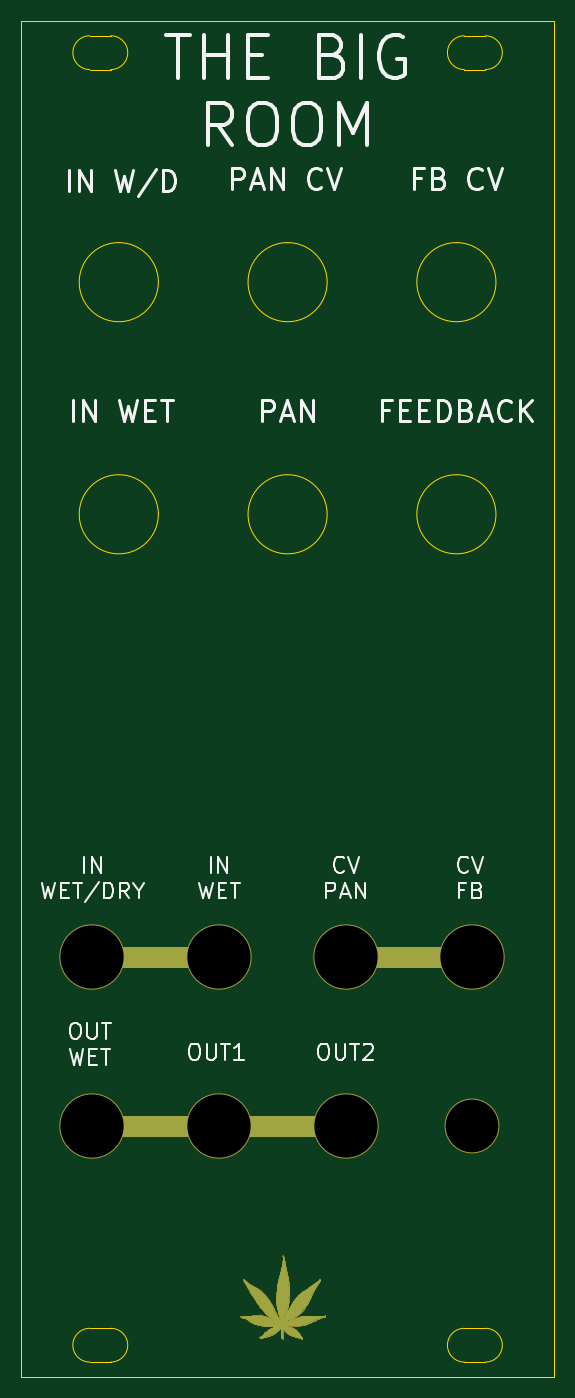
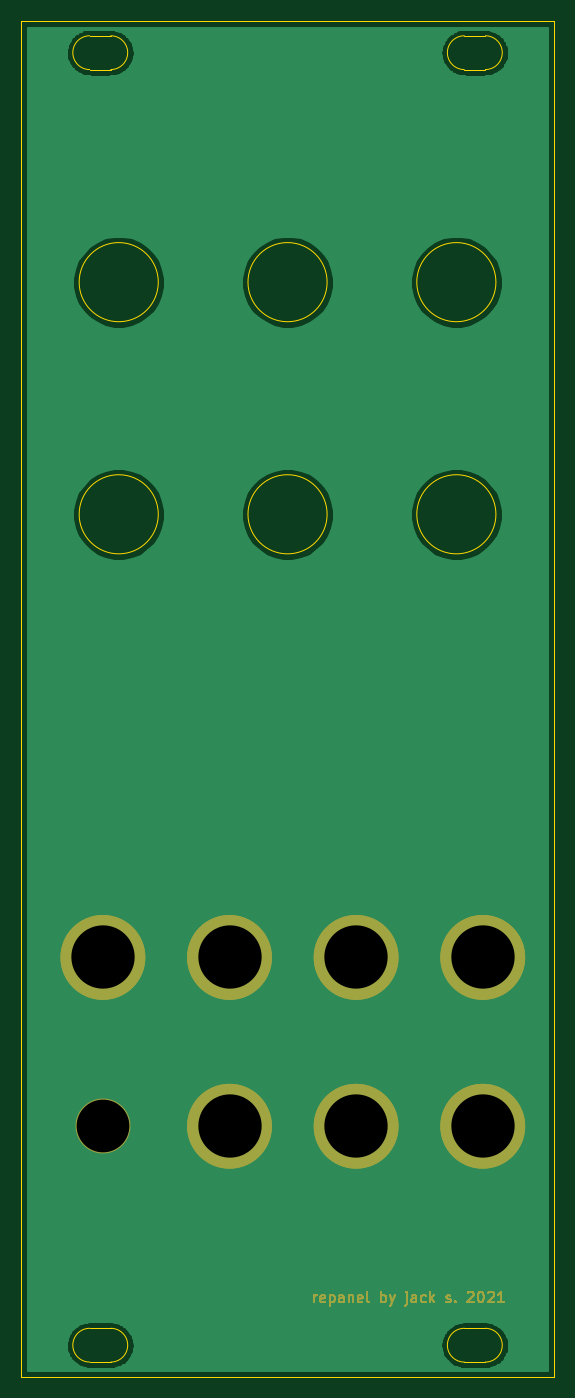
Circuit board: 10 layer files. Board 50.5 x 128.5 mm.
- bottom_copper: bigroom-B_Cu.gbr (37663 bytes)
- bottom_mask: bigroom-B_Mask.gbr (12436 bytes)
- paste: bigroom-B_Paste.gbr (506 bytes)
- bottom_silk: bigroom-B_SilkS.gbr (507 bytes)
- outline: bigroom-Edge_Cuts.gbr (2078 bytes)
- top_copper: bigroom-F_Cu.gbr (8817 bytes)
- top_mask: bigroom-F_Mask.gbr (119173 bytes)
- paste: bigroom-F_Paste.gbr (506 bytes)
- top_silk: bigroom-F_SilkS.gbr (15135 bytes)
- drill: bigroom.drl (420 bytes)

=== bottom_copper: bigroom-B_Cu.gbr (37663 bytes, source omitted) ===
=== bottom_mask: bigroom-B_Mask.gbr (12436 bytes, source omitted) ===
=== paste: bigroom-B_Paste.gbr ===
G04 #@! TF.GenerationSoftware,KiCad,Pcbnew,(5.1.9-0-10_14)*
G04 #@! TF.CreationDate,2021-02-15T21:42:47-08:00*
G04 #@! TF.ProjectId,bigroom,62696772-6f6f-46d2-9e6b-696361645f70,rev?*
G04 #@! TF.SameCoordinates,Original*
G04 #@! TF.FileFunction,Paste,Bot*
G04 #@! TF.FilePolarity,Positive*
%FSLAX46Y46*%
G04 Gerber Fmt 4.6, Leading zero omitted, Abs format (unit mm)*
G04 Created by KiCad (PCBNEW (5.1.9-0-10_14)) date 2021-02-15 21:42:47*
%MOMM*%
%LPD*%
G01*
G04 APERTURE LIST*
G04 APERTURE END LIST*
M02*

=== bottom_silk: bigroom-B_SilkS.gbr ===
G04 #@! TF.GenerationSoftware,KiCad,Pcbnew,(5.1.9-0-10_14)*
G04 #@! TF.CreationDate,2021-02-15T21:42:47-08:00*
G04 #@! TF.ProjectId,bigroom,62696772-6f6f-46d2-9e6b-696361645f70,rev?*
G04 #@! TF.SameCoordinates,Original*
G04 #@! TF.FileFunction,Legend,Bot*
G04 #@! TF.FilePolarity,Positive*
%FSLAX46Y46*%
G04 Gerber Fmt 4.6, Leading zero omitted, Abs format (unit mm)*
G04 Created by KiCad (PCBNEW (5.1.9-0-10_14)) date 2021-02-15 21:42:47*
%MOMM*%
%LPD*%
G01*
G04 APERTURE LIST*
G04 APERTURE END LIST*
M02*

=== outline: bigroom-Edge_Cuts.gbr ===
G04 #@! TF.GenerationSoftware,KiCad,Pcbnew,(5.1.9-0-10_14)*
G04 #@! TF.CreationDate,2021-02-15T21:42:47-08:00*
G04 #@! TF.ProjectId,bigroom,62696772-6f6f-46d2-9e6b-696361645f70,rev?*
G04 #@! TF.SameCoordinates,Original*
G04 #@! TF.FileFunction,Profile,NP*
%FSLAX46Y46*%
G04 Gerber Fmt 4.6, Leading zero omitted, Abs format (unit mm)*
G04 Created by KiCad (PCBNEW (5.1.9-0-10_14)) date 2021-02-15 21:42:47*
%MOMM*%
%LPD*%
G01*
G04 APERTURE LIST*
G04 #@! TA.AperFunction,Profile*
%ADD10C,0.050000*%
G04 #@! TD*
G04 APERTURE END LIST*
D10*
X45000000Y-46750000D02*
G75*
G03*
X45000000Y-46750000I-3750000J0D01*
G01*
X29000000Y-46750000D02*
G75*
G03*
X29000000Y-46750000I-3750000J0D01*
G01*
X13000000Y-46750000D02*
G75*
G03*
X13000000Y-46750000I-3750000J0D01*
G01*
X45000000Y-24750000D02*
G75*
G03*
X45000000Y-24750000I-3750000J0D01*
G01*
X29000000Y-24750000D02*
G75*
G03*
X29000000Y-24750000I-3750000J0D01*
G01*
X13000000Y-24750000D02*
G75*
G03*
X13000000Y-24750000I-3750000J0D01*
G01*
X8500000Y-123900000D02*
G75*
G02*
X8500000Y-127100000I0J-1600000D01*
G01*
X6500000Y-123900000D02*
X8500000Y-123900000D01*
X6500000Y-127100000D02*
G75*
G02*
X6500000Y-123900000I0J1600000D01*
G01*
X6500000Y-127100000D02*
X8500000Y-127100000D01*
X8500000Y-1400000D02*
G75*
G02*
X8500000Y-4600000I0J-1600000D01*
G01*
X6500000Y-1400000D02*
X8500000Y-1400000D01*
X6500000Y-4600000D02*
G75*
G02*
X6500000Y-1400000I0J1600000D01*
G01*
X6500000Y-4600000D02*
X8500000Y-4600000D01*
X44000000Y-123900000D02*
G75*
G02*
X44000000Y-127100000I0J-1600000D01*
G01*
X42000000Y-123900000D02*
X44000000Y-123900000D01*
X42000000Y-127100000D02*
G75*
G02*
X42000000Y-123900000I0J1600000D01*
G01*
X42000000Y-127100000D02*
X44000000Y-127100000D01*
X42000000Y-1400000D02*
X44000000Y-1400000D01*
X42000000Y-4600000D02*
X44000000Y-4600000D01*
X42000000Y-4600000D02*
G75*
G02*
X42000000Y-1400000I0J1600000D01*
G01*
X44000000Y-1400000D02*
G75*
G02*
X44000000Y-4600000I0J-1600000D01*
G01*
X0Y-128500000D02*
X0Y0D01*
X50500000Y-128500000D02*
X0Y-128500000D01*
X50500000Y0D02*
X50500000Y-128500000D01*
X0Y0D02*
X50500000Y0D01*
M02*

=== top_copper: bigroom-F_Cu.gbr (8817 bytes, source omitted) ===
=== top_mask: bigroom-F_Mask.gbr (119173 bytes, source omitted) ===
=== paste: bigroom-F_Paste.gbr ===
G04 #@! TF.GenerationSoftware,KiCad,Pcbnew,(5.1.9-0-10_14)*
G04 #@! TF.CreationDate,2021-02-15T21:42:47-08:00*
G04 #@! TF.ProjectId,bigroom,62696772-6f6f-46d2-9e6b-696361645f70,rev?*
G04 #@! TF.SameCoordinates,Original*
G04 #@! TF.FileFunction,Paste,Top*
G04 #@! TF.FilePolarity,Positive*
%FSLAX46Y46*%
G04 Gerber Fmt 4.6, Leading zero omitted, Abs format (unit mm)*
G04 Created by KiCad (PCBNEW (5.1.9-0-10_14)) date 2021-02-15 21:42:47*
%MOMM*%
%LPD*%
G01*
G04 APERTURE LIST*
G04 APERTURE END LIST*
M02*

=== top_silk: bigroom-F_SilkS.gbr (15135 bytes, source omitted) ===
=== drill: bigroom.drl ===
M48
; DRILL file {KiCad (5.1.9-0-10_14)} date Monday, February 15, 2021 at 09:42:51 PM
; FORMAT={2:4/ absolute / inch / keep zeros}
; #@! TF.CreationDate,2021-02-15T21:42:51-08:00
; #@! TF.GenerationSoftware,Kicad,Pcbnew,(5.1.9-0-10_14)
FMAT,2
INCH
T1C0.1969
T2C0.2362
%
G90
G05
T1
X016831Y-041240
T2
X002657Y-034941
X002657Y-041240
X007382Y-034941
X007382Y-041240
X012106Y-034941
X012106Y-041240
X016831Y-034941
T0
M30

